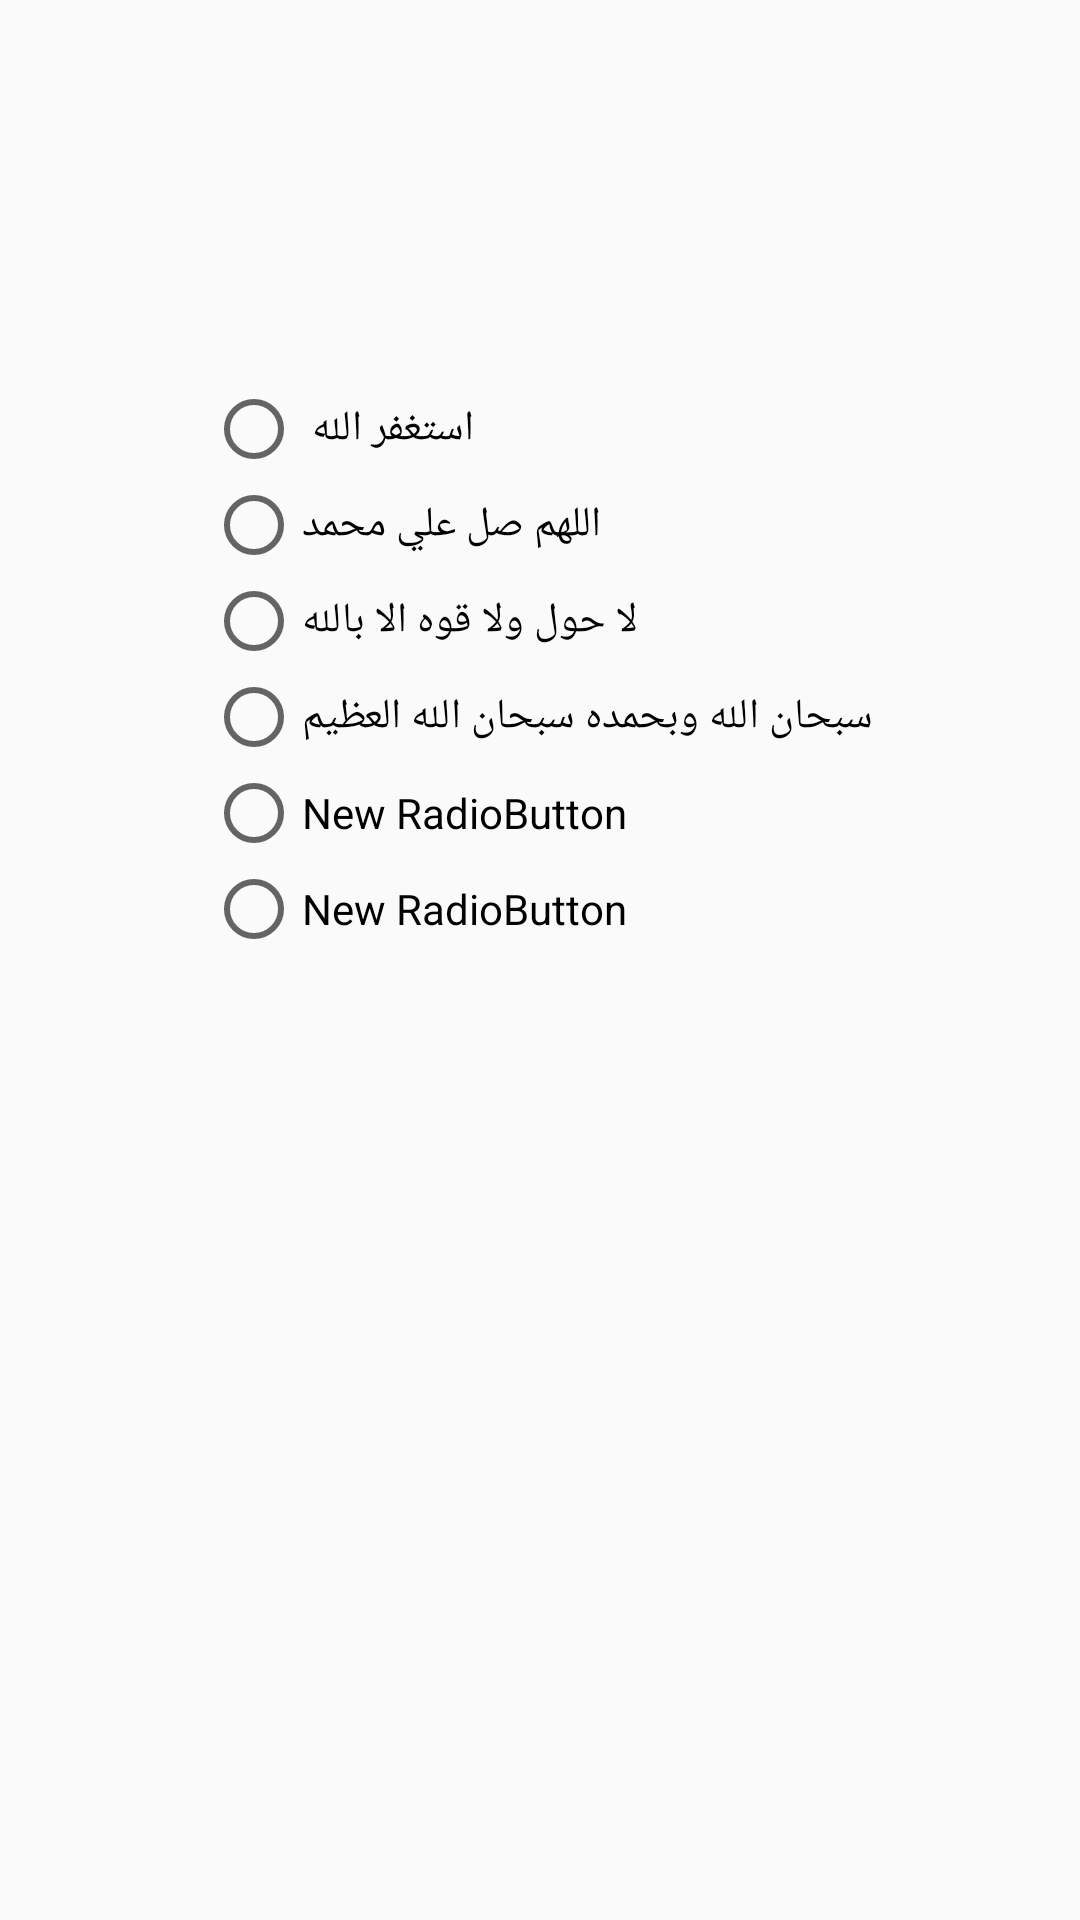

Android layout source for this screen:
<!-- AndroidManifest.xml: application theme AppTheme -->
<!-- res/layout/select_voice.xml -->
<?xml version="1.0" encoding="utf-8"?>
<RelativeLayout xmlns:android="http://schemas.android.com/apk/res/android"
    android:orientation="vertical" android:layout_width="match_parent"
    android:layout_height="match_parent">

    <RadioGroup
        android:layout_width="wrap_content"
        android:layout_height="wrap_content"
        android:layout_alignParentTop="true"
        android:layout_centerHorizontal="true"
        android:layout_marginTop="127dp"
        android:id="@+id/radioGroup">

        <RadioButton
            android:layout_width="wrap_content"
            android:layout_height="wrap_content"
            android:text="استغفر الله "
            android:id="@+id/astghfr" />

        <RadioButton
            android:layout_width="wrap_content"
            android:layout_height="wrap_content"
            android:text="اللهم صل علي محمد"
            android:id="@+id/mohammed" />

        <RadioButton
            android:layout_width="wrap_content"
            android:layout_height="wrap_content"
            android:text="لا حول ولا قوه الا بالله"
            android:id="@+id/la_hwl" />

        <RadioButton
            android:layout_width="wrap_content"
            android:layout_height="wrap_content"
            android:text="سبحان الله وبحمده سبحان الله العظيم"
            android:id="@+id/sobhan" />

        <RadioButton
            android:layout_width="wrap_content"
            android:layout_height="wrap_content"
            android:text="New RadioButton"
            android:id="@+id/radioButton5" />

        <RadioButton
            android:layout_width="wrap_content"
            android:layout_height="wrap_content"
            android:text="New RadioButton"
            android:id="@+id/radioButton6" />

    </RadioGroup>

</RelativeLayout>
<!-- resources referenced by this layout -->
<resources>
  <style name="AppTheme" parent="Theme.AppCompat.Light.DarkActionBar">
          
          <item name="colorPrimary">#3f51b5</item>
          <item name="colorPrimaryDark">@color/colorPrimaryDark</item>
          <item name="colorAccent">@color/colorAccent</item>
      </style>
  <color name="colorPrimaryDark">#303F9F</color>
  <color name="colorAccent">#FF4081</color>
</resources>
